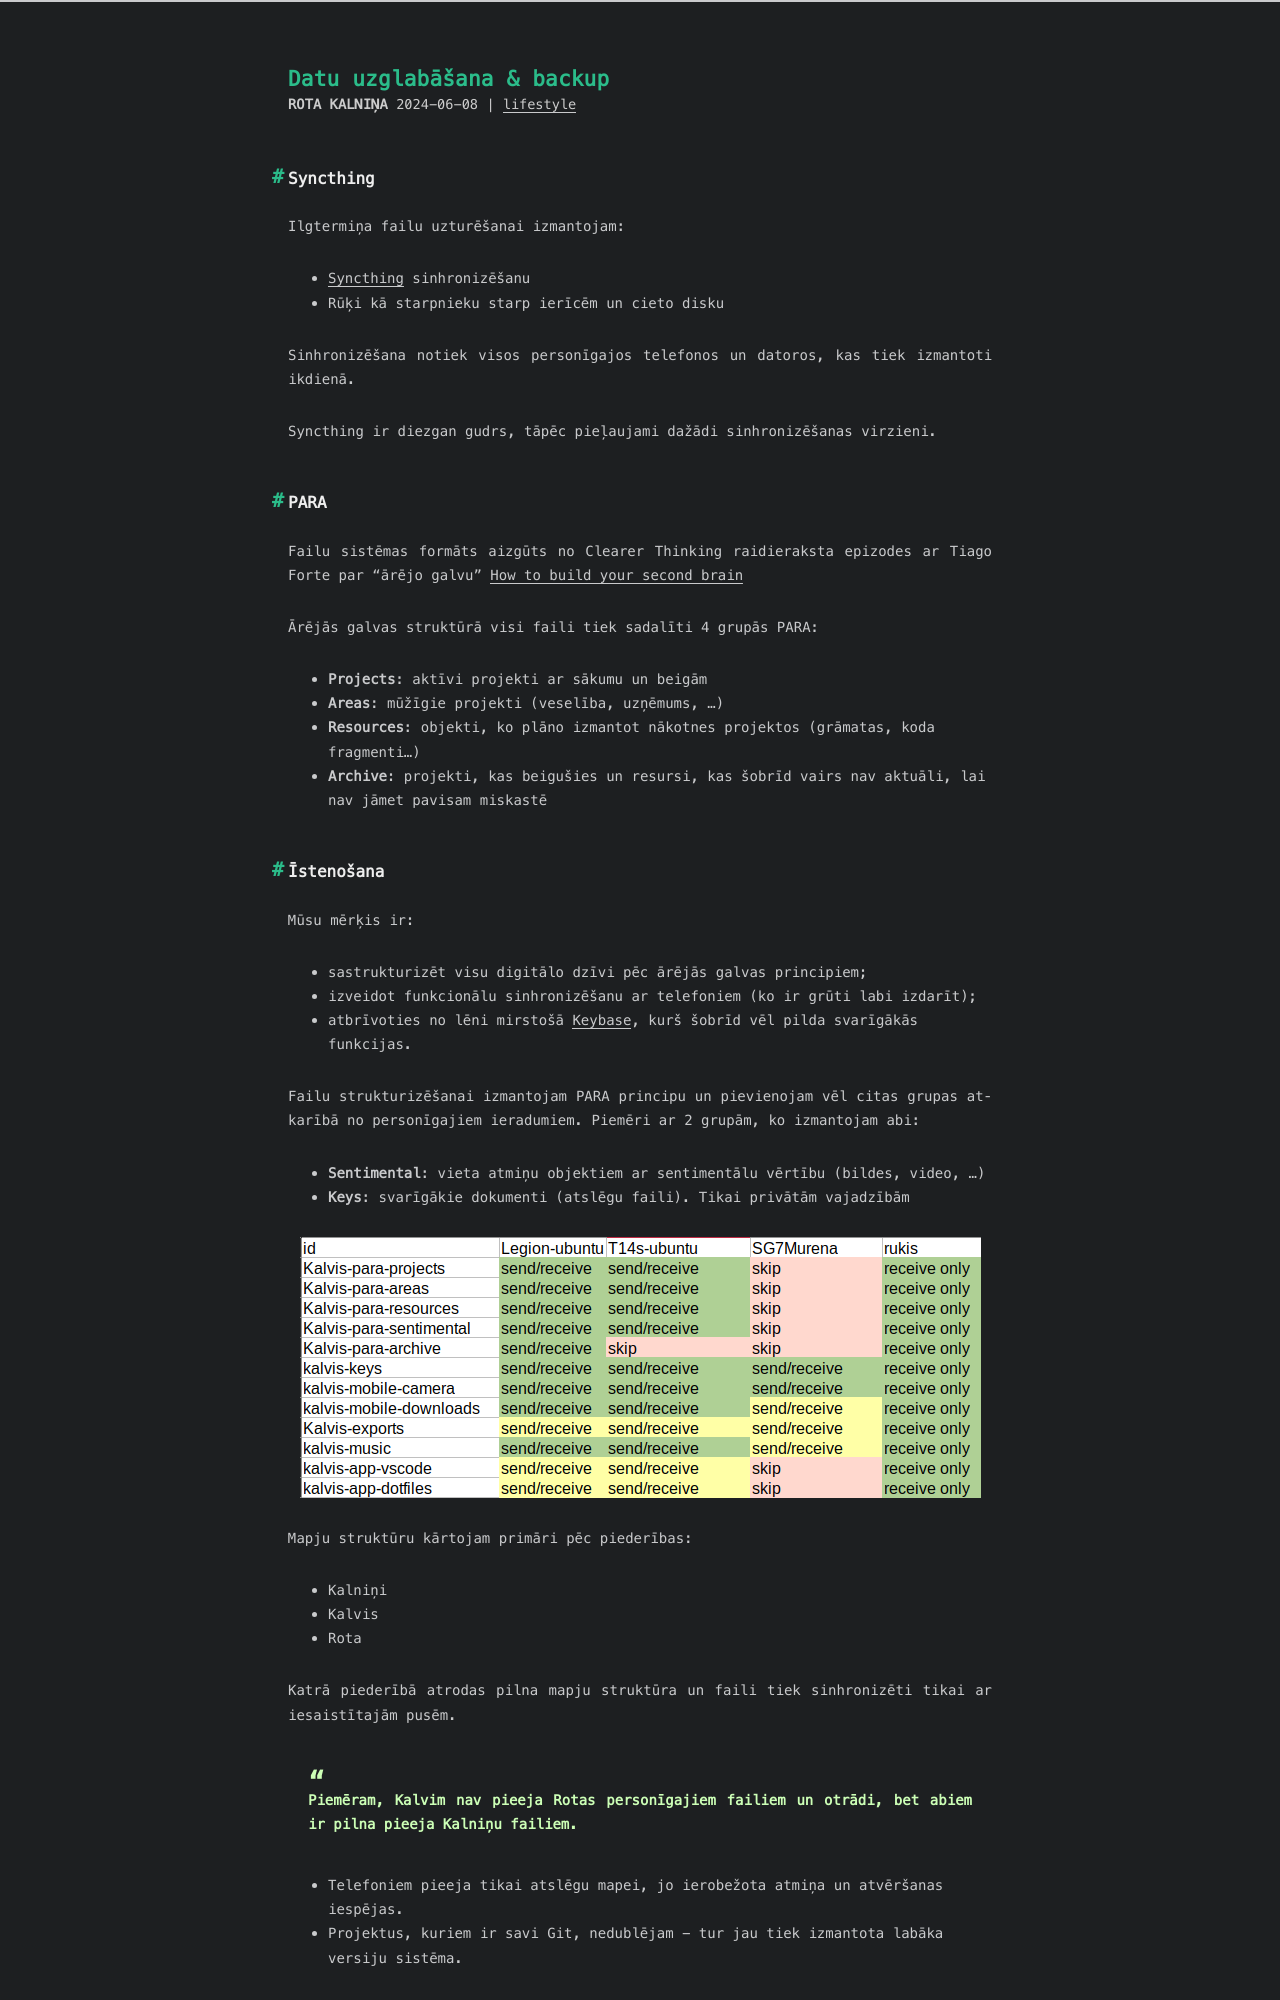

repository: RuBru/cactus-blog · page: backup/index.html · generator: jekyll

---
layout: blog
title: Datu uzglabāšana & backup
date: 2024-06-08 17:28:45
tags: [lifestyle]
---

## Syncthing

Ilgtermiņa failu uzturēšanai izmantojam:
- [Syncthing](https://syncthing.net/) sinhronizēšanu
- Rūķi kā starpnieku starp ierīcēm un cieto disku

Sinhronizēšana notiek visos personīgajos telefonos un datoros, kas tiek izmantoti ikdienā.

Syncthing ir diezgan gudrs, tāpēc pieļaujami dažādi sinhronizēšanas virzieni.


## PARA

Failu sistēmas formāts aizgūts no Clearer Thinking raidieraksta epizodes ar Tiago Forte par "ārējo galvu" [How to build your second brain](https://podcast.clearerthinking.org/episode/144/tiago-forte-how-to-build-your-second-brain)

Ārējās galvas struktūrā visi faili tiek sadalīti 4 grupās PARA:
- **Projects**: aktīvi projekti ar sākumu un beigām
- **Areas**: mūžīgie projekti (veselība, uzņēmums, ...)
- **Resources**: objekti, ko plāno izmantot nākotnes projektos (grāmatas, koda fragmenti...)
- **Archive**: projekti, kas beigušies un resursi, kas šobrīd vairs nav aktuāli, lai nav jāmet pavisam miskastē
